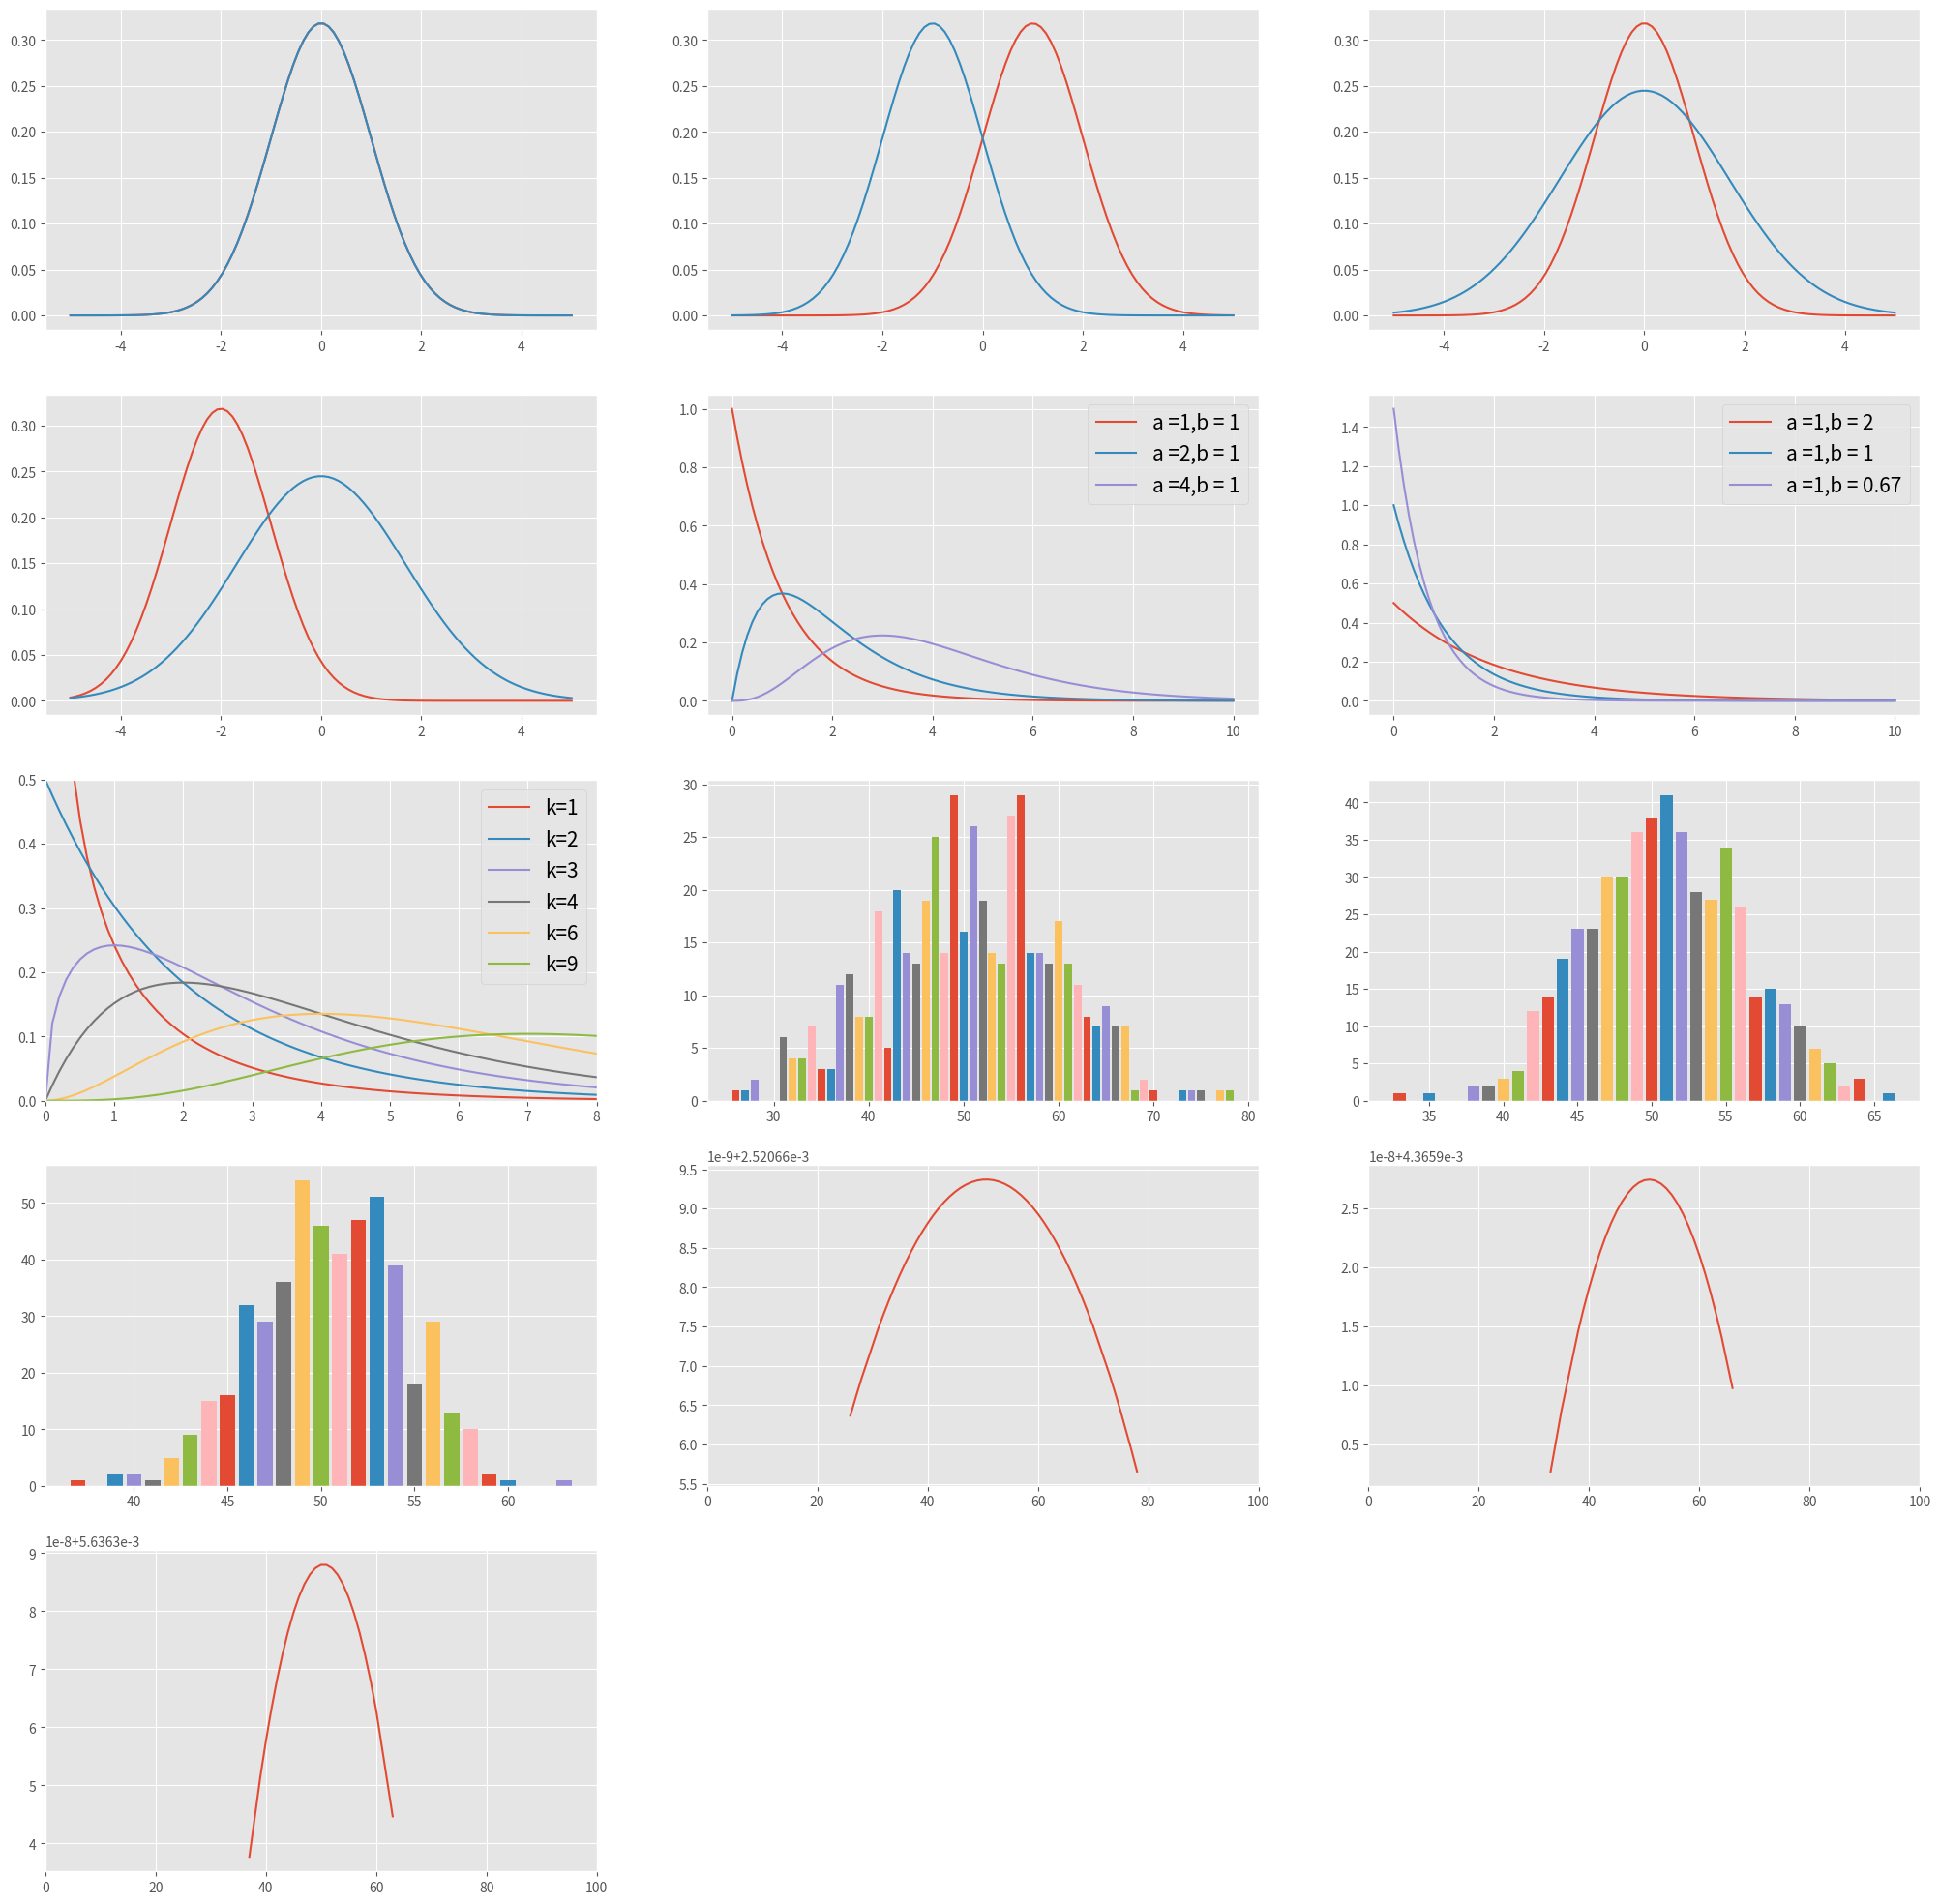

Here is the Python script that generated this plot:
import matplotlib.pyplot as plt
import numpy as np
import math
from scipy import integrate
from collections import Counter
def normal(x):
    return 1/(sigma*((2*math.pi)**1/2))*e**((-0.5)*(((x-mu)/(sigma**2))**2))
e=math.exp(1)
X=np.linspace(-5,5,100)
lst=[[[0,1],[0,1]],[[1,1],[-1,1]],[[0,1],[0,1.3]],[[-2,1],[0,1.3]]]
plt.style.use('ggplot')
x=1
plt.figure(figsize=(25,25))
for data in lst:
    plt.subplot(5,3,x)
    for stuff in data:
        mu=stuff[0]
        sigma=stuff[1]
        plt.plot(X,normal(X))
    x=x+1
def gama(x):
    return (1/((beta**alpha)*math.factorial(alpha-1)))*(x**(alpha-1))*e**(-1*x/beta)
lst2=[[[1,1],[2,1],[4,1]],[[1,2],[1,1],[1,0.67]]]
Y=np.linspace(0,10,100)
for data in lst2:
    plt.subplot(5,3,x)
    for stuff in data:
        alpha=stuff[0]
        beta=stuff[1]
        plt.plot(Y,gama(Y),label='a ='+str(alpha)+',b = '+str(beta))
    plt.legend(prop={'size': 15})
    x=x+1
def chi_square(x):
    aaa= lambda x,a: x**(a-1)*math.exp(-1*x)
    re,err=integrate.quad(aaa,0,np.inf,args=(alpha,))
    return (1/((beta**alpha)*re))*(x**(alpha-1))*e**(-1*x/beta)
plt.subplot(5,3,x)
lst3=[[0.5,2],[1,2],[1.5,2],[2,2],[3,2],[4.5,2]]
for stuff in lst3:
        alpha=stuff[0]
        beta=stuff[1]
        plt.plot(Y,chi_square(Y),label='k='+str(int(alpha*2)))
plt.legend(prop={'size': 15})
x=x+1
plt.ylim(0,0.5)
plt.xlim(0,8)
mother=np.random.randint(1,100,1000)
lst5=[10,30,50]
for k in lst5:
    plt.subplot(5,3,x)
    sample=[]
    sigma=(np.var(mother)**1/2)/k**(1/2)
    for _ in range(500):
        sample.append(int(np.random.choice(mother,k).mean()))
    mu=np.array(sample).mean()
    counter=Counter(sample)
    for i in set(sample):
        plt.bar(i,counter[i])
    plt.subplot(5,3,x+3)
    sample=np.array(sample)
    sample.sort( )
    plt.plot(sample,normal(sample))
    plt.xlim(0,100)
    x+=1
plt.show()